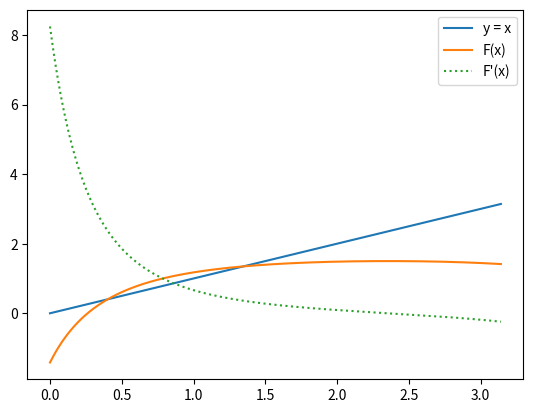

This chart was generated by the following Python code:
import numpy as np
import matplotlib.pyplot as plt

############################################
# Definitions                              #
############################################

# in the form x = F(x)
f = lambda x: 1. / (np.cos(x + np.pi / 4) - 1) + 2
df = lambda x: np.sin(x + np.pi / 4) / (np.cos(x + np.pi / 4) - 1) ** 2

range_a = 1
range_b = 2

plot_range_from = 0
plot_range_to = np.pi

tolerance = 1e-6
x0 = 1

############################################
# Visualization                            #
############################################

x = np.linspace(plot_range_from, plot_range_to, 1000)
y = f(x)
dy = df(x)

plt.figure(1)
plt.plot(x, x, label='y = x')
plt.plot(x, y, label='F(x)')
plt.plot(x, dy, ':', label='F\'(x)')
plt.legend()
plt.show()

############################################
# Banach fixed point theorem               #
############################################

range_y = f(np.linspace(range_a, range_b, 1000))
range_y_min = np.min(range_y)
range_y_max = np.max(range_y)

if range_y_min < min(range_a, range_b) or range_y_max > max(range_a, range_b):
    print('Banach fixed point theorem does not hold. Range of F is not contained in [a, b].')

# Lipschitz constant
range_dy = df(np.linspace(range_a, range_b, 1000))
lipschitz = np.max(np.abs(range_dy))
print(f'Lipschitz constant: {lipschitz}')

if lipschitz < tolerance or lipschitz > 1:  # 0 < alpha < 1
    print('Banach fixed point theorem does not hold. Lipschitz constant is too large.')

# Check if fixed point iteration converges
df0 = abs(df(x0))
if df0 >= 1:
    print(f'Fixed point iteration does not converge. f\'(x0) = {df0} >= 1')


############################################
# Fixpoint iteration                       #
############################################

def err_a_priori(x0, x1, alpha, n):
    return (alpha ** n) * abs(x1 - x0) / (1 - alpha)


def err_a_posteriori(x_prev, x_curr, alpha):
    return alpha * abs(x_curr - x_prev) / (1 - alpha)


def estimate_number_of_steps(tol, x0, x1, alpha):
    # tol <= ((alpha^n) / (1 - alpha)) * | x_1 - x_0 |
    # tol * (1 - alpha) <= (alpha^n) * | x_1 - x_0 |
    # (tol * (1 - alpha)) / | x_1 - x_0 | <= alpha^n
    # log((tol * (1 - alpha)) / | x_1 - x_0 |) / log(alpha) <= n
    return np.log((tol * (1 - alpha)) / abs(x1 - x0)) / np.log(alpha)


def fixpoint_iteration(f, x0, tol, alpha, max_iter=100):
    x_prev = x0
    x_curr = f(x_prev)

    n = 1
    while err_a_posteriori(x_prev, x_curr, alpha) > tol and n < max_iter:
        x_prev = x_curr
        x_curr = f(x_prev)
        n += 1

    return x_curr, n


x_fixed_point, n = fixpoint_iteration(f, x0, tolerance, lipschitz)
print(f'Fixed point: {x_fixed_point}, after {n} iterations')
